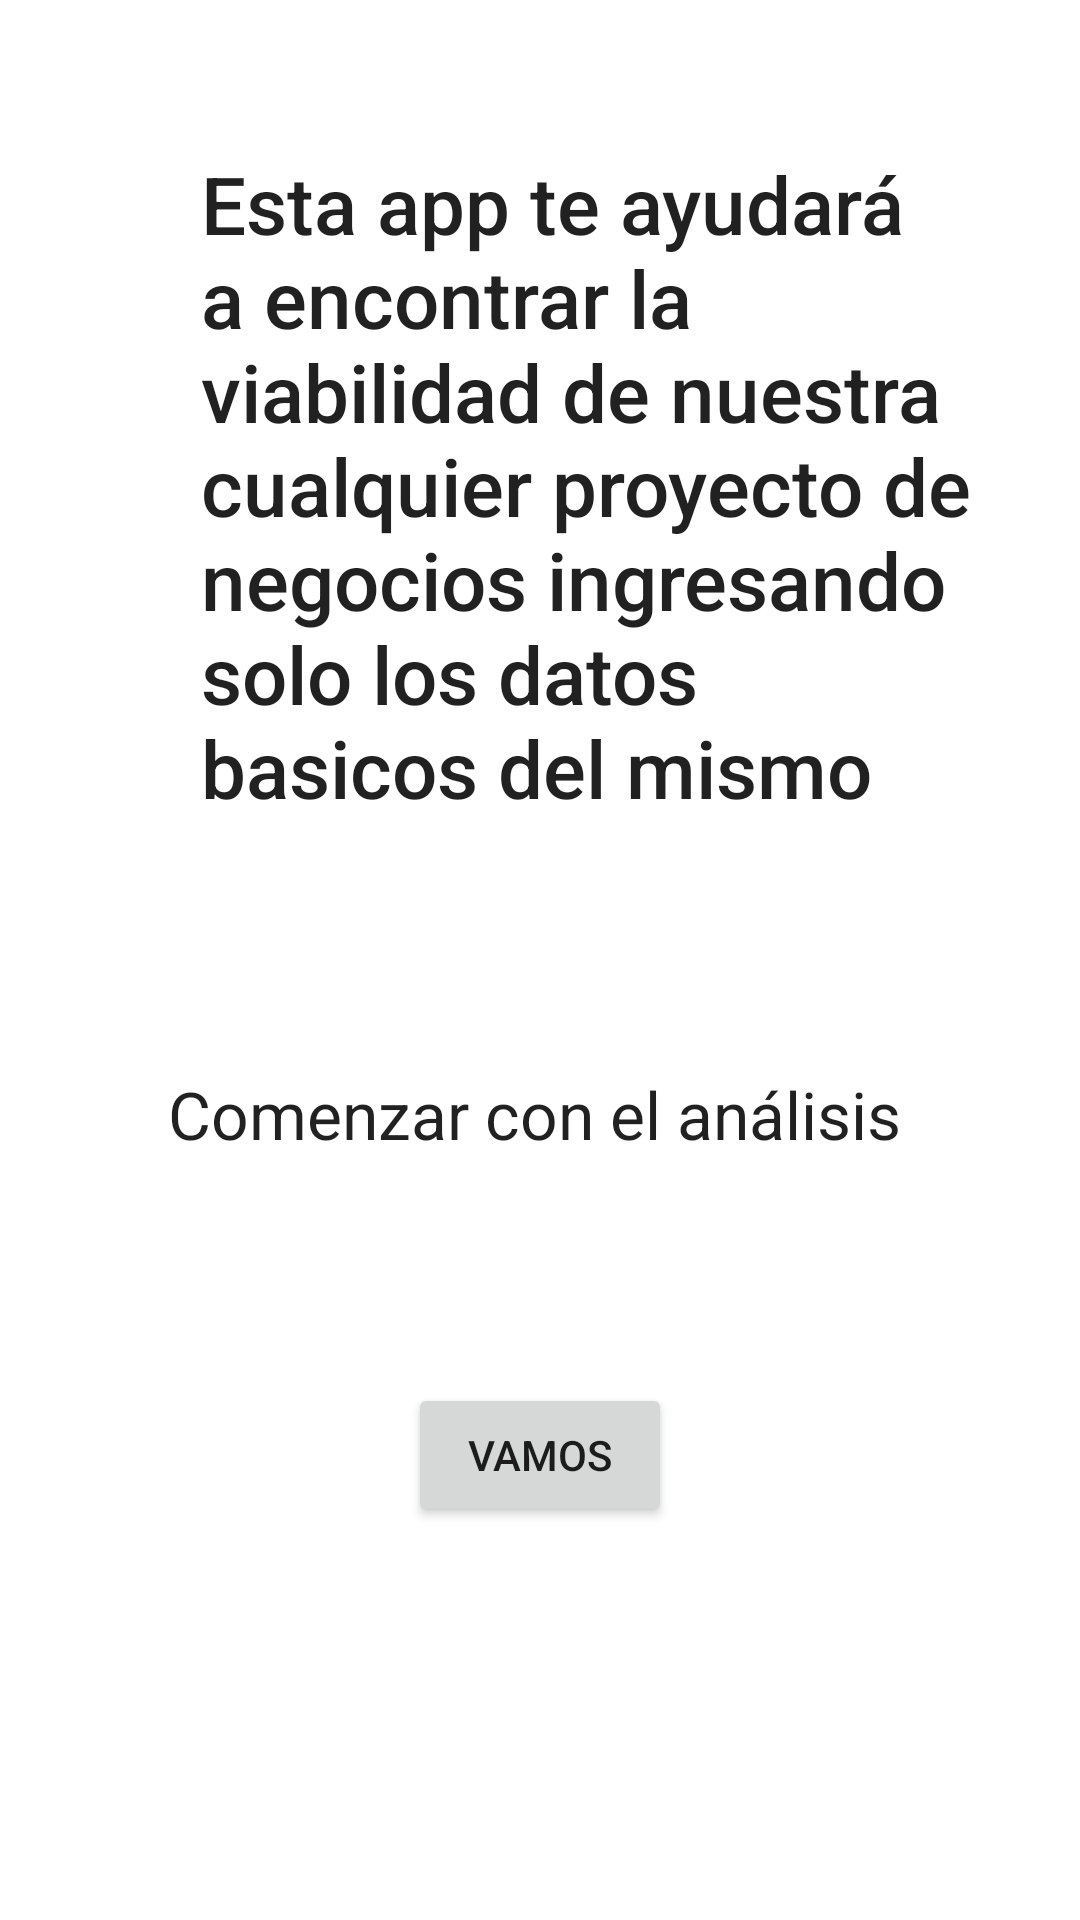

Write the Android layout XML for this screen, with the resource values it uses.
<!-- AndroidManifest.xml: application theme Theme.AdminPro -->
<!-- res/layout/activity_main.xml -->
<?xml version="1.0" encoding="utf-8"?>
<androidx.constraintlayout.widget.ConstraintLayout xmlns:android="http://schemas.android.com/apk/res/android"
    xmlns:app="http://schemas.android.com/apk/res-auto"
    xmlns:tools="http://schemas.android.com/tools"
    android:layout_width="match_parent"
    android:layout_height="match_parent"
    tools:context=".MainActivity">

    <TextView
        android:id="@+id/textView"
        android:layout_width="wrap_content"
        android:layout_height="wrap_content"
        android:text="Comenzar con el análisis"
        android:textAppearance="@style/TextAppearance.AppCompat.Large"
        app:layout_constraintBottom_toBottomOf="parent"
        app:layout_constraintHorizontal_bias="0.484"
        app:layout_constraintLeft_toLeftOf="parent"
        app:layout_constraintRight_toRightOf="parent"
        app:layout_constraintTop_toTopOf="parent"
        app:layout_constraintVertical_bias="0.584" />

    <Button
        android:id="@+id/button"
        android:layout_width="wrap_content"
        android:layout_height="wrap_content"
        android:layout_marginBottom="131dp"
        android:onClick="click"
        android:text="Vamos"
        app:layout_constraintBottom_toBottomOf="parent"
        app:layout_constraintEnd_toEndOf="parent"
        app:layout_constraintStart_toStartOf="parent" />

    <TextView
        android:id="@+id/textView21"
        android:layout_width="259dp"
        android:layout_height="251dp"
        android:layout_marginStart="67dp"
        android:layout_marginTop="50dp"
        android:autoSizeTextType="uniform"
        android:text="Esta app te ayudará a encontrar la viabilidad de nuestra cualquier proyecto de negocios ingresando solo los datos basicos del mismo"
        android:textAppearance="@style/TextAppearance.AppCompat.Body2"
        app:layout_constraintStart_toStartOf="parent"
        app:layout_constraintTop_toTopOf="parent" />

</androidx.constraintlayout.widget.ConstraintLayout>
<!-- resources referenced by this layout -->
<resources>
  <style name="Theme.AdminPro" parent="Theme.MaterialComponents.DayNight.DarkActionBar">
          
          <item name="colorPrimary">@color/purple_500</item>
          <item name="colorPrimaryVariant">@color/purple_700</item>
          <item name="colorOnPrimary">@color/white</item>
          
          <item name="colorSecondary">@color/teal_200</item>
          <item name="colorSecondaryVariant">@color/teal_700</item>
          <item name="colorOnSecondary">@color/black</item>
          
          <item name="android:statusBarColor" tools:targetApi="l">?attr/colorPrimaryVariant</item>
          
      </style>
  <color name="purple_500">#4CAF50</color>
  <color name="purple_700">#009688</color>
  <color name="white">#FFFFFFFF</color>
  <color name="teal_200">#FF03DAC5</color>
  <color name="teal_700">#FF018786</color>
  <color name="black">#FF000000</color>
</resources>
